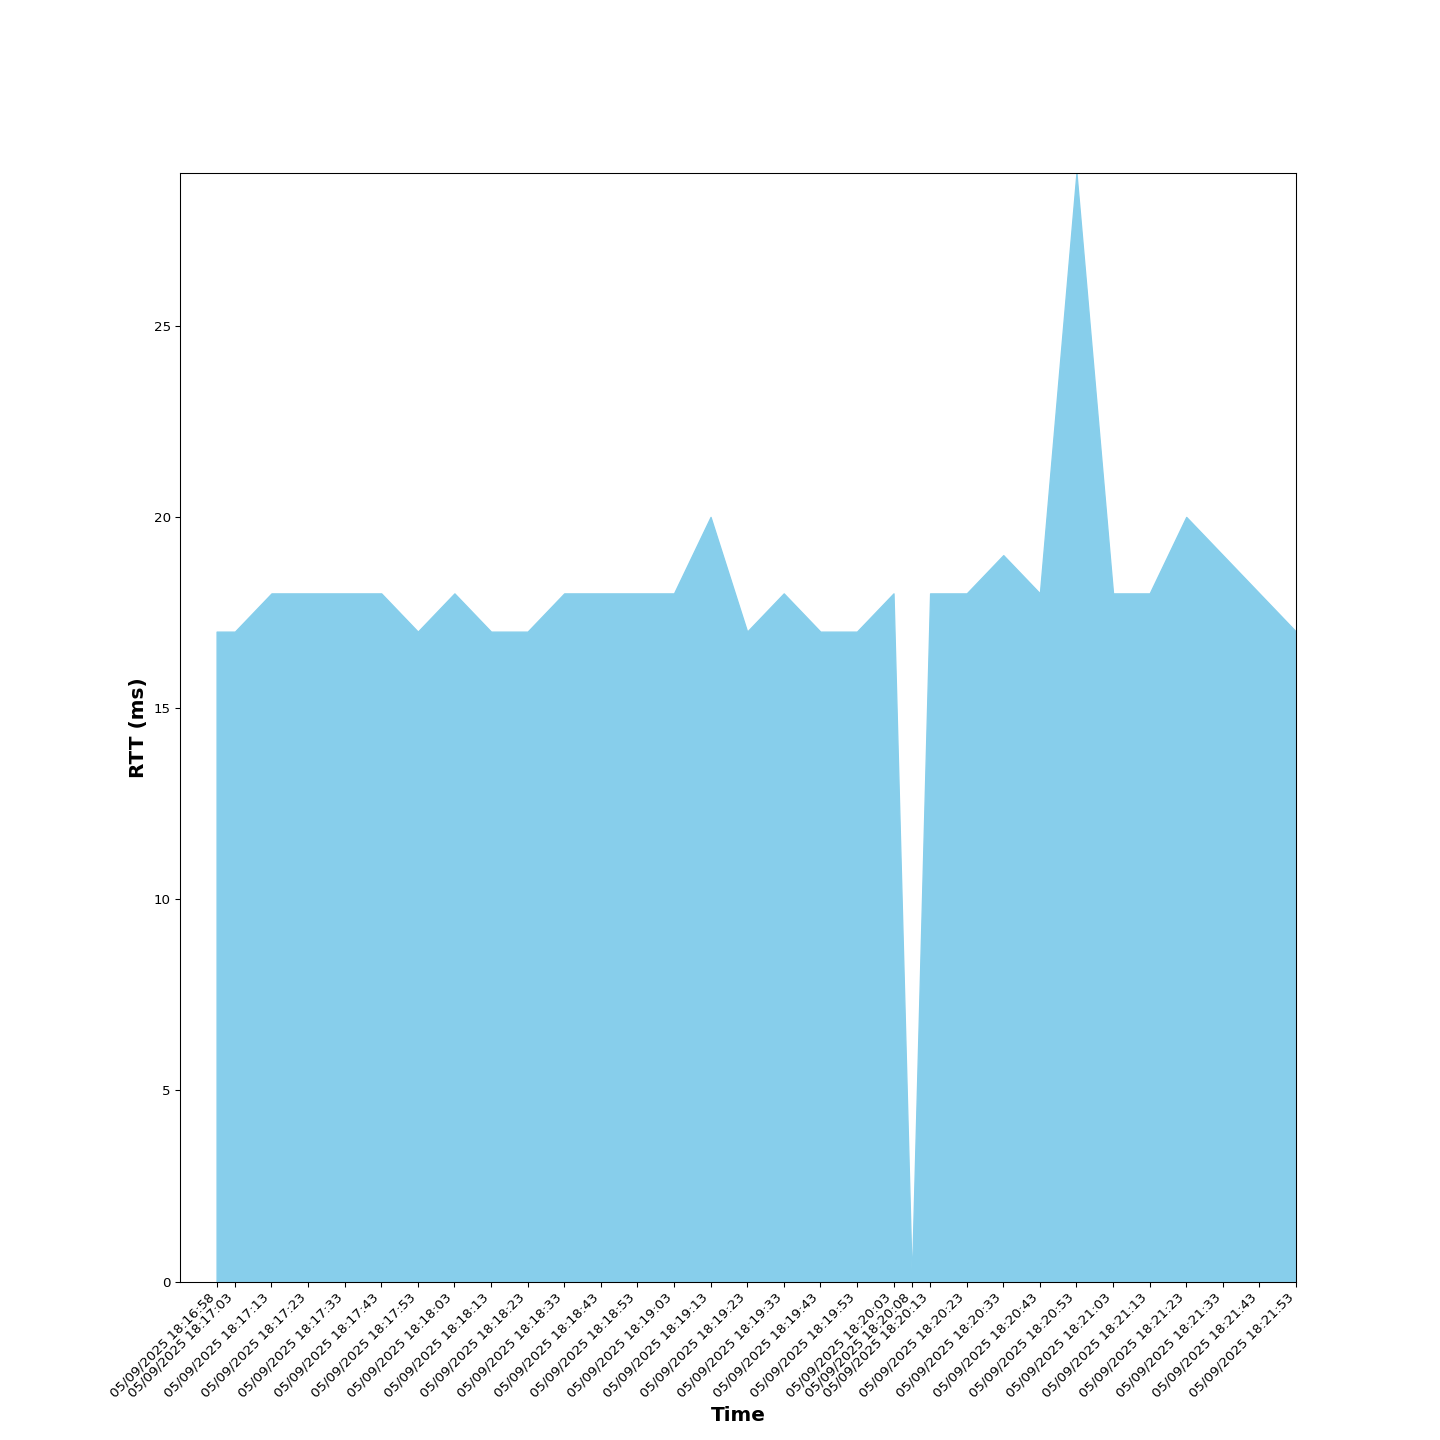

The data file committed next to this chart (first rows):
Time, RTT (ms), Sent, Received, Dropped
05/09/2025 18:16:58, 17.0, 2, 2, 0
05/09/2025 18:17:03, 17.0, 4, 4, 0
05/09/2025 18:17:13, 18.0, 6, 6, 0
05/09/2025 18:17:23, 18.0, 7, 7, 0
05/09/2025 18:17:33, 18.0, 9, 9, 0
05/09/2025 18:17:43, 18.0, 10, 10, 0
05/09/2025 18:17:53, 17.0, 12, 12, 0
05/09/2025 18:18:03, 18.0, 13, 13, 0
05/09/2025 18:18:13, 17.0, 15, 15, 0
05/09/2025 18:18:23, 17.0, 16, 16, 0
05/09/2025 18:18:33, 18.0, 18, 18, 0
05/09/2025 18:18:43, 18.0, 19, 19, 0
05/09/2025 18:18:53, 18.0, 21, 21, 0
05/09/2025 18:19:03, 18.0, 22, 22, 0
05/09/2025 18:19:13, 20.0, 24, 24, 0
05/09/2025 18:19:23, 17.0, 26, 26, 0
05/09/2025 18:19:33, 18.0, 27, 27, 0
05/09/2025 18:19:43, 17.0, 29, 29, 0
05/09/2025 18:19:53, 17.0, 30, 30, 0
05/09/2025 18:20:03, 18.0, 32, 32, 0
05/09/2025 18:20:08, 0, 33, 33, 0
05/09/2025 18:20:13, 18.0, 35, 35, 0
05/09/2025 18:20:23, 18.0, 36, 36, 0
05/09/2025 18:20:33, 19.0, 38, 38, 0
05/09/2025 18:20:43, 18.0, 40, 39, 1
05/09/2025 18:20:53, 29.0, 41, 40, 1
05/09/2025 18:21:03, 18.0, 43, 42, 1
05/09/2025 18:21:13, 18.0, 45, 44, 1
05/09/2025 18:21:23, 20.0, 46, 45, 1
05/09/2025 18:21:33, 19.0, 48, 47, 1
05/09/2025 18:21:43, 18.0, 50, 49, 1
05/09/2025 18:21:53, 17.0, 51, 50, 1
